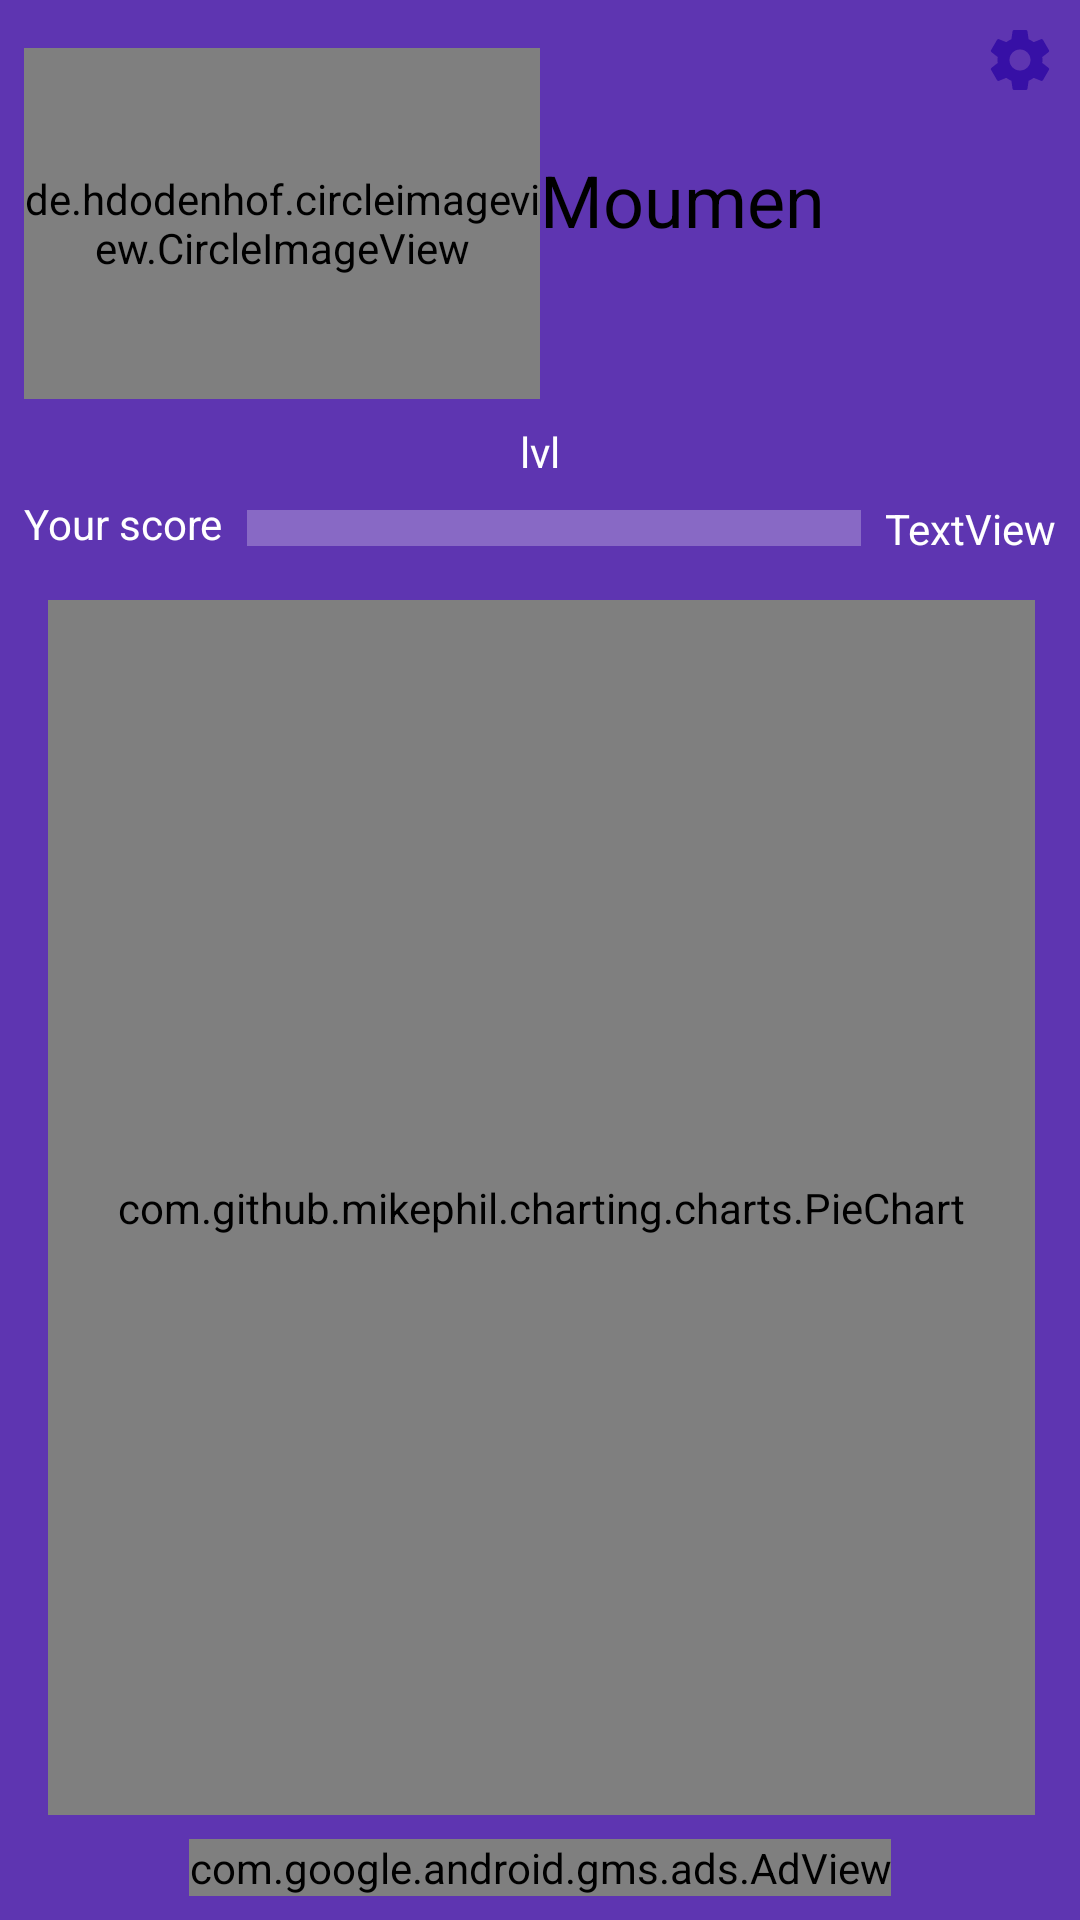

Here is an Android app screen rendered from its layout file. Give the layout XML and the strings, colors and styles it references.
<!-- AndroidManifest.xml: application theme AppTheme -->
<!-- res/layout/fragment_profile.xml -->
<?xml version="1.0" encoding="utf-8"?>
<android.support.constraint.ConstraintLayout xmlns:android="http://schemas.android.com/apk/res/android"
    xmlns:app="http://schemas.android.com/apk/res-auto"
    xmlns:tools="http://schemas.android.com/tools"
    android:layout_width="match_parent"
    android:layout_height="match_parent"
    tools:context=".profileFragment"
   >

    <de.hdodenhof.circleimageview.CircleImageView
        android:id="@+id/profileImage"
        android:layout_width="0dp"
        android:layout_height="0dp"
        android:layout_marginStart="8dp"
        android:layout_marginLeft="8dp"
        android:layout_marginTop="16dp"
        android:layout_marginBottom="8dp"
        android:maxWidth="100dp"
        android:maxHeight="100dp"
        android:minWidth="50dp"
        android:minHeight="50dp"
        app:srcCompat="@drawable/ic_einstein"
        app:layout_constraintBottom_toTopOf="@+id/level"
        app:layout_constraintEnd_toStartOf="@+id/username"
        app:layout_constraintHorizontal_chainStyle="spread_inside"
        app:layout_constraintStart_toStartOf="parent"
        app:layout_constraintTop_toTopOf="parent" />

    <TextView
        android:id="@+id/username"
        android:layout_width="0dp"
        android:layout_height="wrap_content"
        android:layout_marginTop="8dp"
        android:layout_marginEnd="8dp"
        android:layout_marginRight="8dp"
        android:layout_marginBottom="8dp"
        android:text="Moumen"
        android:textColor="@android:color/black"
        android:textSize="24sp"
        app:layout_constraintBottom_toBottomOf="@+id/profileImage"
        app:layout_constraintEnd_toEndOf="parent"
        app:layout_constraintHorizontal_bias="0.5"
        app:layout_constraintStart_toEndOf="@+id/profileImage"
        app:layout_constraintTop_toTopOf="parent" />

    <ProgressBar
        android:id="@+id/scoreProg"
        style="@style/progressBar"
        android:layout_width="0dp"
        android:layout_height="wrap_content"
        android:layout_marginStart="8dp"
        android:layout_marginLeft="8dp"
        android:layout_marginEnd="8dp"
        android:layout_marginRight="8dp"
        android:layout_marginBottom="8dp"
        android:scaleY="3"
        app:layout_constraintBottom_toTopOf="@+id/guideline"
        app:layout_constraintEnd_toStartOf="@+id/scorePrecent"
        app:layout_constraintStart_toEndOf="@+id/textView5" />

    <com.github.mikephil.charting.charts.PieChart
        android:id="@+id/myChart"
        android:layout_width="match_parent"
        android:layout_height="0dp"
        android:layout_marginStart="16dp"
        android:layout_marginLeft="16dp"
        android:layout_marginTop="8dp"
        android:layout_marginEnd="15dp"
        android:layout_marginRight="15dp"
        android:layout_marginBottom="8dp"
        app:layout_constraintBottom_toTopOf="@+id/adView"
        app:layout_constraintEnd_toEndOf="parent"
        app:layout_constraintStart_toStartOf="parent"
        app:layout_constraintTop_toTopOf="@+id/guideline" />

    <TextView
        android:id="@+id/textView5"
        android:layout_width="wrap_content"
        android:layout_height="wrap_content"
        android:layout_marginStart="8dp"
        android:layout_marginLeft="8dp"
        android:text="Your score"
        app:layout_constraintBottom_toBottomOf="@+id/scoreProg"
        app:layout_constraintStart_toStartOf="parent" />

    <TextView
        android:id="@+id/level"
        android:layout_width="wrap_content"
        android:layout_height="wrap_content"
        android:layout_marginStart="8dp"
        android:layout_marginLeft="8dp"
        android:layout_marginEnd="8dp"
        android:layout_marginRight="8dp"
        android:layout_marginBottom="8dp"
        android:text="lvl"
        app:layout_constraintBottom_toTopOf="@+id/scoreProg"
        app:layout_constraintEnd_toEndOf="parent"
        app:layout_constraintStart_toStartOf="parent" />

    <TextView
        android:id="@+id/scorePrecent"
        android:layout_width="wrap_content"
        android:layout_height="wrap_content"
        android:layout_marginEnd="8dp"
        android:layout_marginRight="8dp"
        android:text="TextView"
        app:layout_constraintBottom_toBottomOf="@+id/scoreProg"
        app:layout_constraintEnd_toEndOf="parent"
        app:layout_constraintTop_toTopOf="@+id/scoreProg" />

    <android.support.constraint.Guideline
        android:id="@+id/guideline"
        android:layout_width="wrap_content"
        android:layout_height="wrap_content"
        android:orientation="horizontal"
        app:layout_constraintGuide_percent="0.3" />

    <ImageView
        android:id="@+id/settingsProf"
        android:layout_width="wrap_content"
        android:layout_height="wrap_content"
        android:layout_marginTop="8dp"
        android:layout_marginEnd="8dp"
        android:layout_marginRight="8dp"
        app:srcCompat="@drawable/ic_settings_black_24dp"
        app:layout_constraintEnd_toEndOf="parent"
        app:layout_constraintTop_toTopOf="parent" />

    <com.google.android.gms.ads.AdView xmlns:ads="http://schemas.android.com/apk/res-auto"
        android:id="@+id/adView"
        android:layout_width="wrap_content"
        android:layout_height="wrap_content"
        android:layout_alignParentBottom="true"
        android:layout_centerHorizontal="true"
        android:layout_marginStart="8dp"
        android:layout_marginLeft="8dp"
        android:layout_marginEnd="8dp"
        android:layout_marginRight="8dp"
        android:layout_marginBottom="8dp"
        ads:adSize="BANNER"
        ads:adUnitId="ca-app-pub-2515357852860145/3051449499"
        ads:layout_constraintBottom_toBottomOf="parent"
        ads:layout_constraintEnd_toEndOf="parent"
        ads:layout_constraintStart_toStartOf="parent">

    </com.google.android.gms.ads.AdView>


</android.support.constraint.ConstraintLayout>
<!-- resources referenced by this layout -->
<resources>
  <!-- drawable ic_einstein: vector/xml drawable (drawable, 6719 chars, omitted) -->
  <!-- drawable ic_settings_black_24dp (drawable) -->
  <vector android:height="24dp" android:tint="#3710A6"
      android:viewportHeight="24.0" android:viewportWidth="24.0"
      android:width="24dp" xmlns:android="http://schemas.android.com/apk/res/android">
      <path android:fillColor="#FF000000" android:pathData="M19.43,12.98c0.04,-0.32 0.07,-0.64 0.07,-0.98s-0.03,-0.66 -0.07,-0.98l2.11,-1.65c0.19,-0.15 0.24,-0.42 0.12,-0.64l-2,-3.46c-0.12,-0.22 -0.39,-0.3 -0.61,-0.22l-2.49,1c-0.52,-0.4 -1.08,-0.73 -1.69,-0.98l-0.38,-2.65C14.46,2.18 14.25,2 14,2h-4c-0.25,0 -0.46,0.18 -0.49,0.42l-0.38,2.65c-0.61,0.25 -1.17,0.59 -1.69,0.98l-2.49,-1c-0.23,-0.09 -0.49,0 -0.61,0.22l-2,3.46c-0.13,0.22 -0.07,0.49 0.12,0.64l2.11,1.65c-0.04,0.32 -0.07,0.65 -0.07,0.98s0.03,0.66 0.07,0.98l-2.11,1.65c-0.19,0.15 -0.24,0.42 -0.12,0.64l2,3.46c0.12,0.22 0.39,0.3 0.61,0.22l2.49,-1c0.52,0.4 1.08,0.73 1.69,0.98l0.38,2.65c0.03,0.24 0.24,0.42 0.49,0.42h4c0.25,0 0.46,-0.18 0.49,-0.42l0.38,-2.65c0.61,-0.25 1.17,-0.59 1.69,-0.98l2.49,1c0.23,0.09 0.49,0 0.61,-0.22l2,-3.46c0.12,-0.22 0.07,-0.49 -0.12,-0.64l-2.11,-1.65zM12,15.5c-1.93,0 -3.5,-1.57 -3.5,-3.5s1.57,-3.5 3.5,-3.5 3.5,1.57 3.5,3.5 -1.57,3.5 -3.5,3.5z"/>
  </vector>
  <style name="progressBar" parent="Widget.AppCompat.ProgressBar.Horizontal">
          <item name="android:color">#ffffff</item>
          <item name="android:height">10dp</item>
      </style>
  <style name="AppTheme" parent="Theme.AppCompat.Light.NoActionBar">
          <item name="colorPrimary">@color/colorPrimary</item>
          <item name="colorPrimaryDark">@color/colorPrimaryDark</item>
          <item name="colorAccent">@color/colorAccent</item>
          <item name="android:textColor">@android:color/white</item>
          <item name="android:colorBackground">@color/colorPrimary</item>
          <item name="colorControlNormal">@android:color/white</item>
          <item name="android:progressBarStyleHorizontal">@style/progressBar</item>
      </style>
  <color name="colorPrimary">#5e35b1</color>
  <color name="colorPrimaryDark">#311b92</color>
  <color name="colorAccent">#ffe100</color>
</resources>
